Dataset: classification (GitHub, jshankarc/A-Smartphone-Assistance-for-Blind-Visually-Impaired-using-Deep-Learning). Classes: center, left, right.

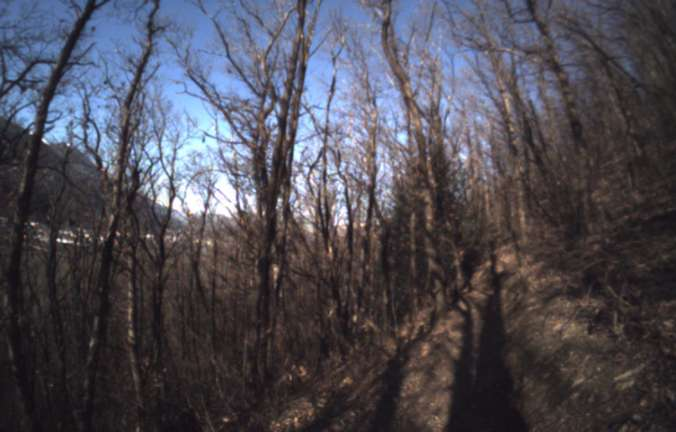
Label: left

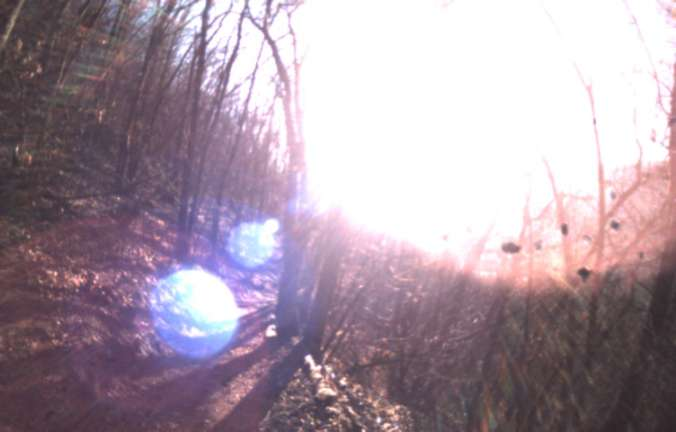
Label: center

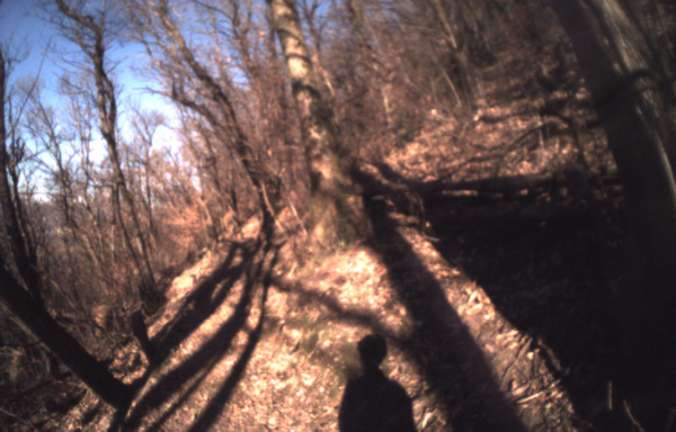
Label: center

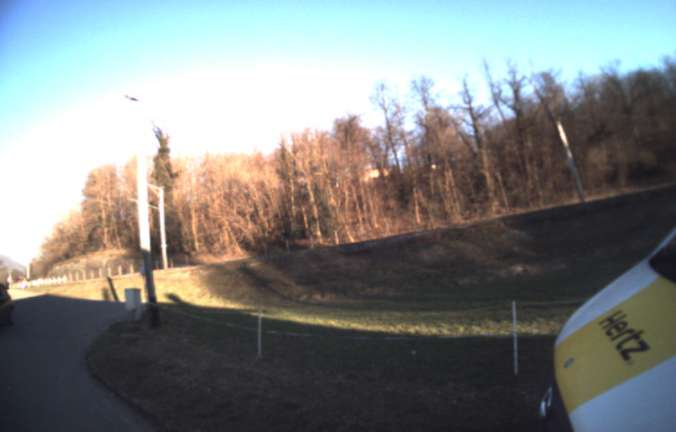
Label: right

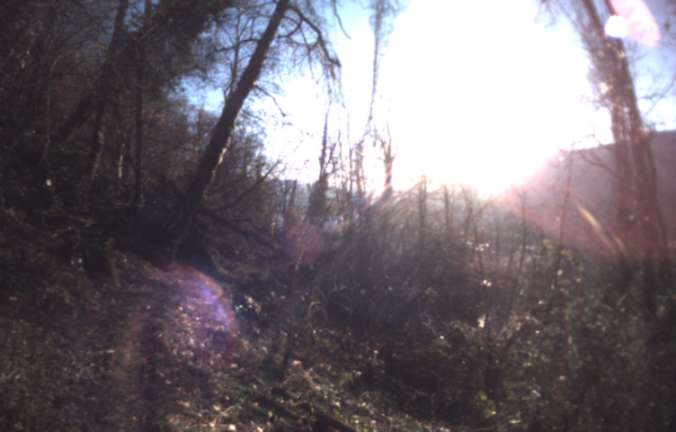
Label: right

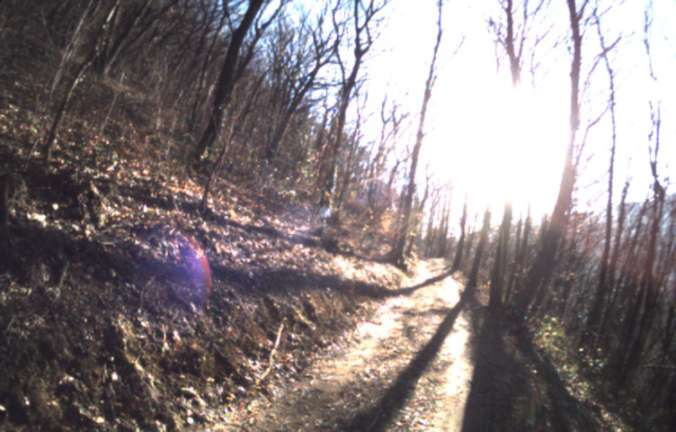
Label: left
